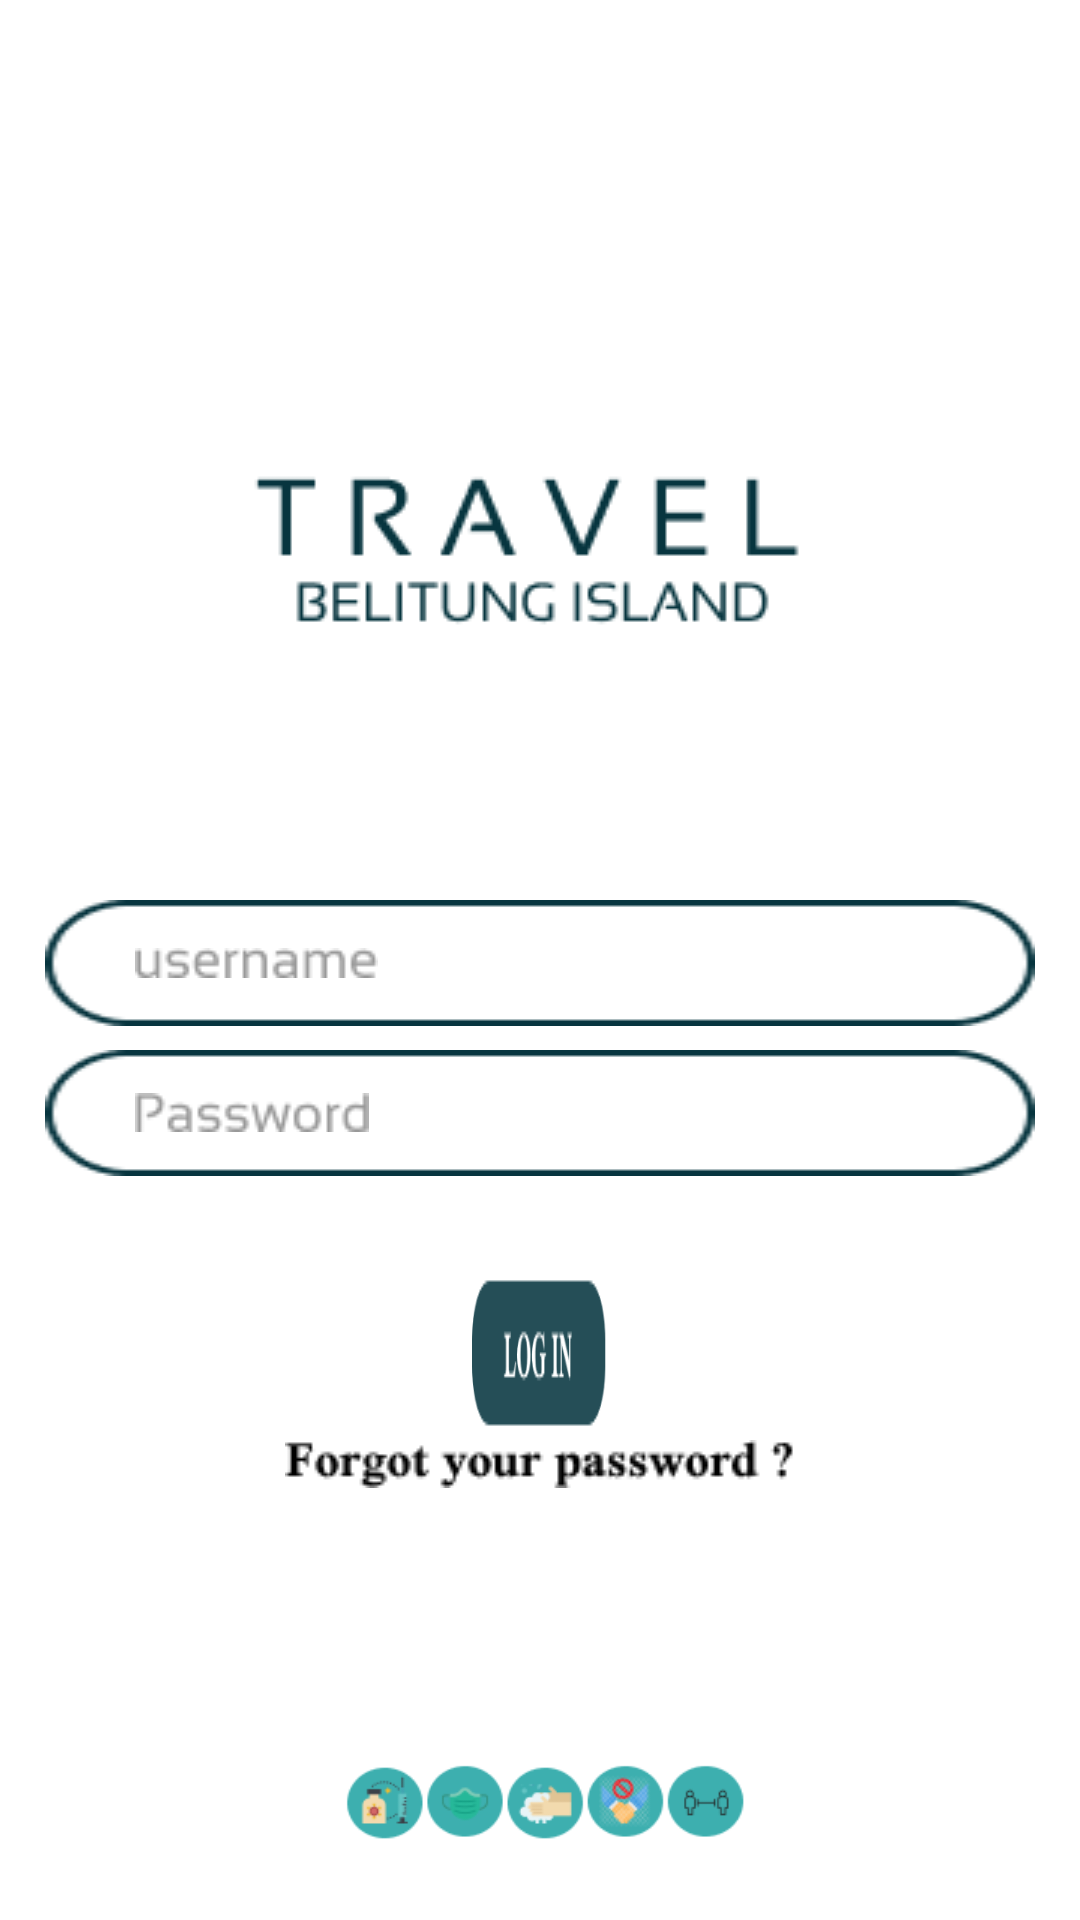

Here is an Android app screen rendered from its layout file. Give the layout XML and the strings, colors and styles it references.
<!-- AndroidManifest.xml: application theme Theme.TTBelitungTour -->
<!-- res/layout/activity_frmlogin.xml -->
<?xml version="1.0" encoding="utf-8"?>
<RelativeLayout
    xmlns:android="http://schemas.android.com/apk/res/android"
    xmlns:app="http://schemas.android.com/apk/res-auto"
    xmlns:tools="http://schemas.android.com/tools"
    android:layout_width="match_parent"
    android:layout_height="match_parent"
    tools:context=".frmlogin">

    <ImageView
        android:layout_width="wrap_content"
        android:layout_height="wrap_content"
        android:src="@drawable/txtctrvl"
        android:layout_centerHorizontal="true"
        android:layout_marginTop="150dp"/>

    <EditText
        android:layout_width="match_parent"
        android:layout_height="wrap_content"
        android:background="@drawable/tblin"
        android:layout_marginLeft="15dp"
        android:layout_marginRight="15dp"
        android:layout_marginTop="300dp"
        android:drawableLeft="@drawable/txtname"
        android:paddingLeft="30dp"/>

    <EditText
        android:layout_width="match_parent"
        android:layout_height="wrap_content"
        android:background="@drawable/tblin"
        android:layout_marginLeft="15dp"
        android:layout_marginRight="15dp"
        android:layout_marginTop="350dp"
        android:drawableLeft="@drawable/txtpswrd"
        android:paddingLeft="30dp"/>

    <ImageButton
        android:layout_width="match_parent"
        android:layout_height="wrap_content"
        android:layout_marginLeft="155dp"
        android:layout_marginTop="420dp"
        android:layout_marginRight="155dp"
        android:background="@drawable/btnlogin"/>

    <ImageView
        android:layout_width="wrap_content"
        android:layout_height="wrap_content"
        android:src="@drawable/txtlupa"
        android:layout_centerHorizontal="true"
        android:layout_marginTop="480dp"/>
    <ImageView
        android:layout_width="wrap_content"
        android:layout_height="wrap_content"
        android:src="@drawable/hlogo"
        android:layout_centerHorizontal="true"
        android:layout_marginTop="580dp"/>

    <ImageView
        android:layout_width="wrap_content"
        android:layout_height="wrap_content"
        android:src="@drawable/txthelath"
        android:layout_centerHorizontal="true"
        android:layout_marginTop="650dp"/>

</RelativeLayout>
<!-- resources referenced by this layout -->
<resources>
  <!-- drawable btnlogin: png bitmap (drawable, 2411 bytes) -->
  <!-- drawable hlogo: png bitmap (drawable, 8689 bytes) -->
  <!-- drawable tblin: png bitmap (drawable, 1489 bytes) -->
  <!-- drawable txtctrvl: png bitmap (drawable, 3482 bytes) -->
  <!-- drawable txthelath: png bitmap (drawable, 2618 bytes) -->
  <!-- drawable txtlupa: png bitmap (drawable, 1394 bytes) -->
  <!-- drawable txtname: png bitmap (drawable, 765 bytes) -->
  <!-- drawable txtpswrd: png bitmap (drawable, 906 bytes) -->
  <style name="Theme.TTBelitungTour" parent="Theme.MaterialComponents.DayNight.DarkActionBar">
          
          <item name="colorPrimary">@color/purple_500</item>
          <item name="colorPrimaryVariant">@color/purple_700</item>
          <item name="colorOnPrimary">@color/white</item>
          
          <item name="colorSecondary">@color/teal_200</item>
          <item name="colorSecondaryVariant">@color/teal_700</item>
          <item name="colorOnSecondary">@color/black</item>
          
          <item name="android:statusBarColor" tools:targetApi="l">?attr/colorPrimaryVariant</item>
          
      </style>
  <!-- not gathered from this repository: default colours our renderer supplied (Android Studio template values) -->
  <color name="purple_500">#FF6200EE</color>
  <color name="purple_700">#FF3700B3</color>
  <color name="teal_200">#FF03DAC5</color>
  <color name="teal_700">#FF018786</color>
  <color name="black">#FF000000</color>
  <color name="white">#FFFFFFFF</color>
</resources>
